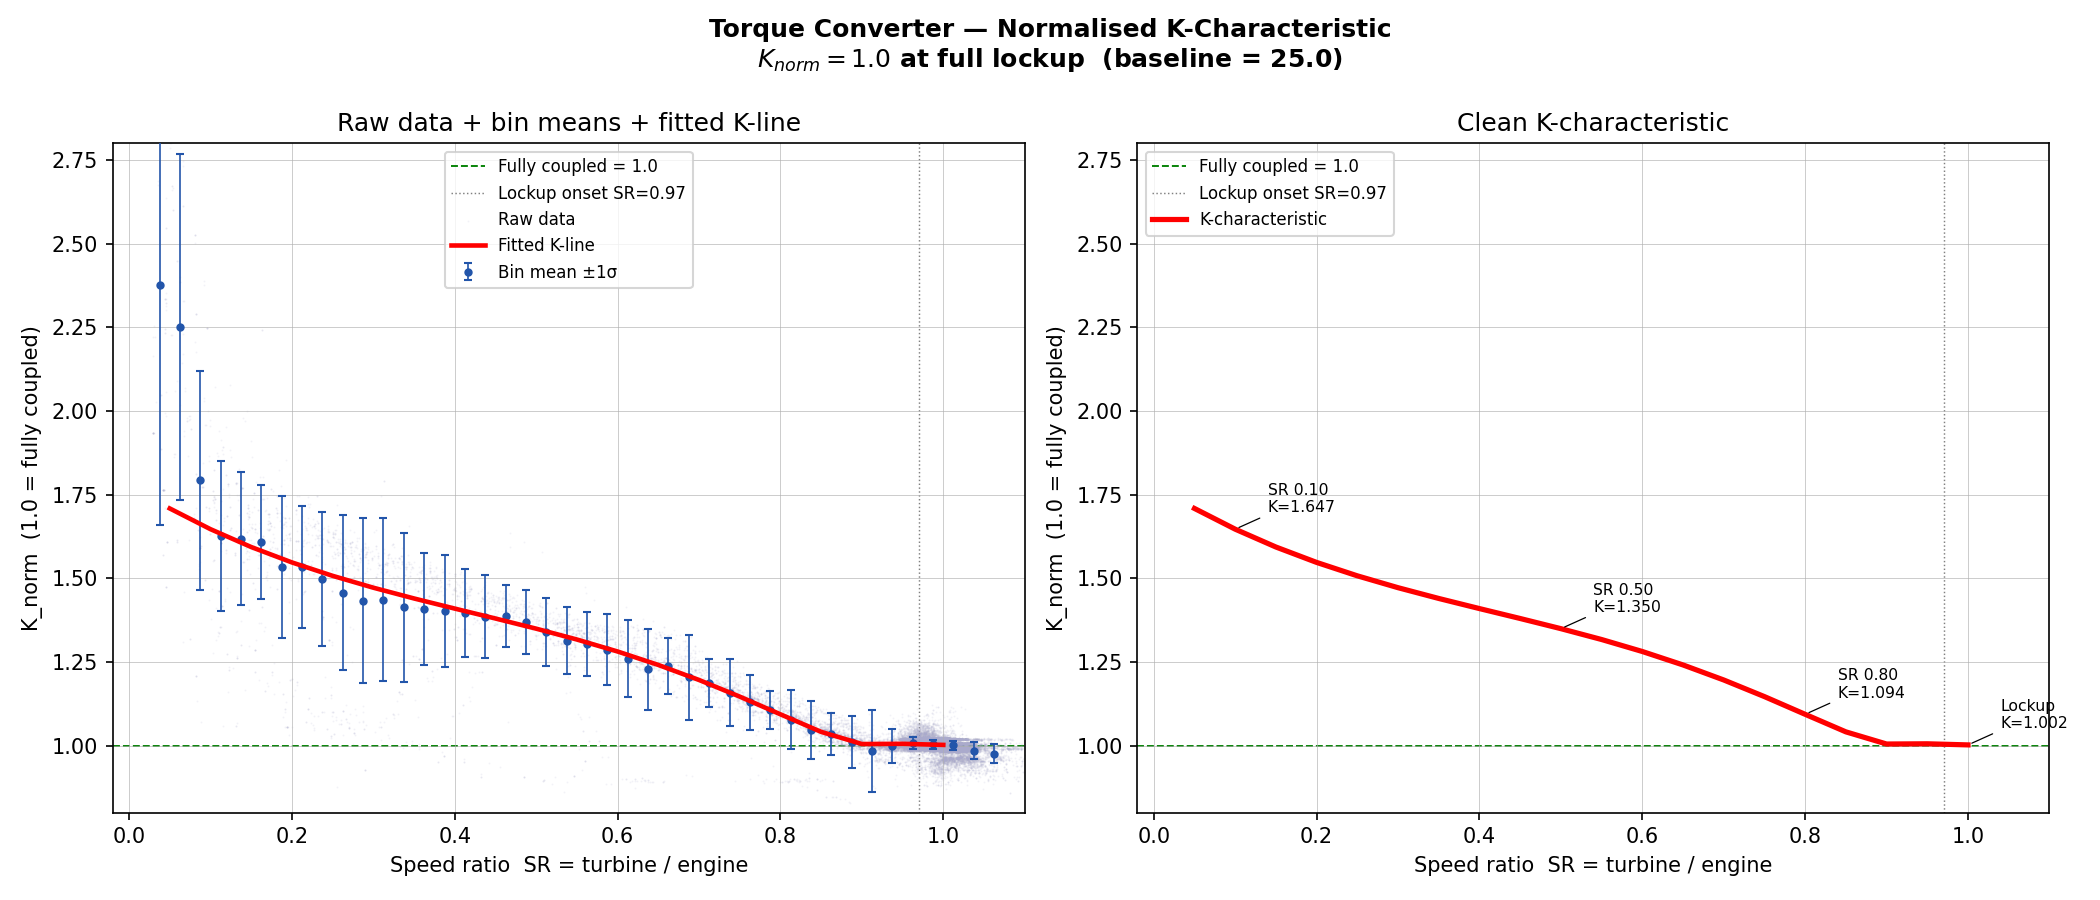

The file beside this chart, header and first rows:
SR, K_norm
0.05, 1.709
0.10, 1.647
0.15, 1.594
0.20, 1.548
0.25, 1.508
0.30, 1.472
0.35, 1.44
0.40, 1.41
0.45, 1.38
0.50, 1.35
0.55, 1.317
0.60, 1.281
0.65, 1.241
0.70, 1.196
0.75, 1.147
0.80, 1.094
0.85, 1.041
0.90, 1.005
0.95, 1.006
1.00, 1.002
